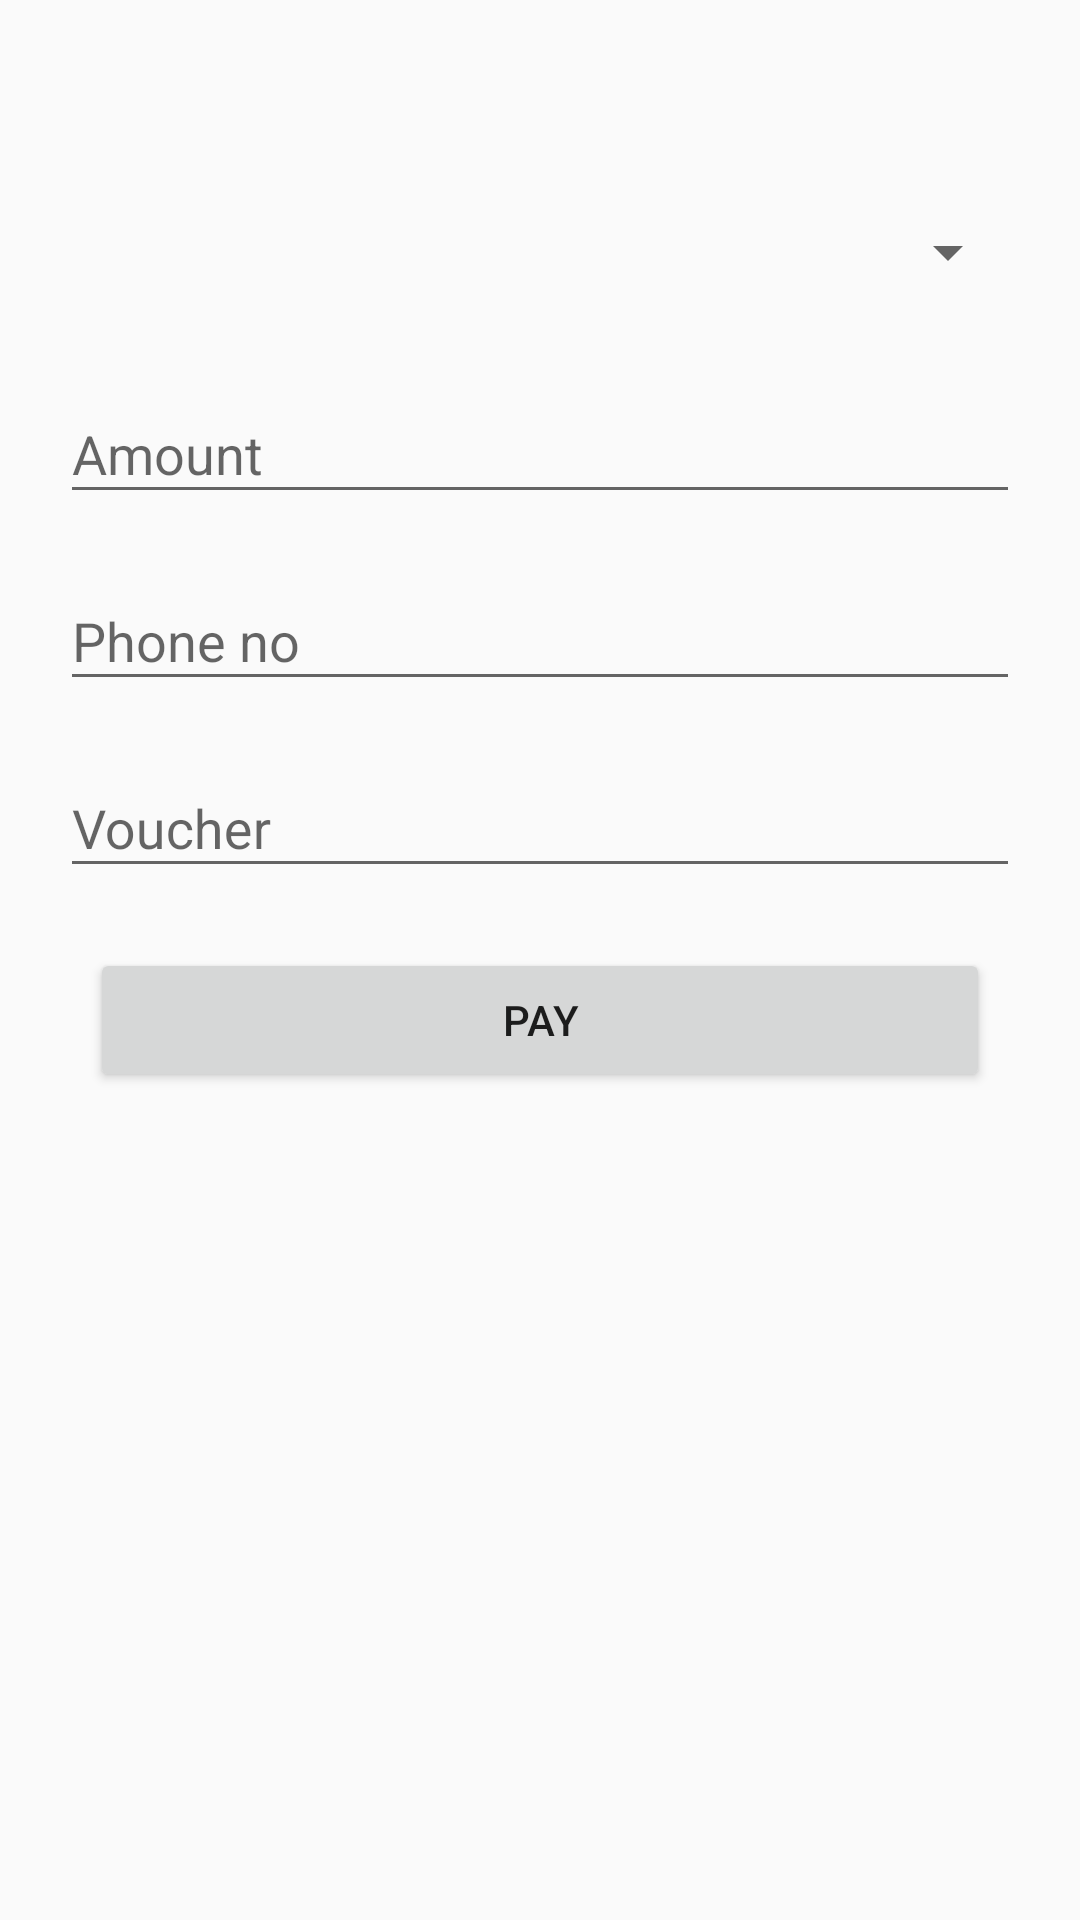

Android layout source for this screen:
<!-- AndroidManifest.xml: application theme AppTheme -->
<!-- res/layout/fragment_gh_mobile_money.xml -->
<androidx.coordinatorlayout.widget.CoordinatorLayout
xmlns:android="http://schemas.android.com/apk/res/android"
xmlns:app="http://schemas.android.com/apk/res-auto"
xmlns:tools="http://schemas.android.com/tools"
android:descendantFocusability="beforeDescendants"
android:focusableInTouchMode="true"
android:layout_width="match_parent"
android:orientation="vertical"
android:layout_height="match_parent"
tools:context=".RaveClasses.ghmobilemoney.GhMobileMoneyFragment">

<ScrollView
    android:layout_width="match_parent"
    android:layout_height="match_parent"
    app:layout_constraintTop_toTopOf="parent"
    android:orientation="vertical"
    android:fillViewport="true">

    <LinearLayout
        android:layout_width="match_parent"
        android:padding="20dp"
        android:layout_height="wrap_content"
        android:paddingTop="10dp"
        android:orientation="vertical">

        <TextView
            android:layout_width="wrap_content"
            android:layout_height="wrap_content"
            android:gravity="left"
            tools:text="@string/vodafone_msg"
            android:id="@+id/instructionsTv"
            android:layout_marginBottom="20dp"
            />

        <Spinner
            android:layout_width="match_parent"
            android:layout_height="50dp"
            android:layout_marginBottom="10dp"
            android:id="@+id/rave_networkSpinner"
            />


        <com.google.android.material.textfield.TextInputLayout
            android:layout_width="match_parent"
            android:id="@+id/rave_amountTil"
            android:layout_marginBottom="10dp"
            android:layout_height="wrap_content">

            <com.google.android.material.textfield.TextInputEditText
                android:layout_width="match_parent"
                android:layout_height="wrap_content"
                android:hint="@string/amount"
                android:id="@+id/rave_amountTV"
                android:inputType="numberDecimal"
                android:layout_below="@+id/rave_card1"
                />

        </com.google.android.material.textfield.TextInputLayout>

        <com.google.android.material.textfield.TextInputLayout
            android:id="@+id/rave_phoneTil"
            android:layout_width="match_parent"
            android:layout_marginBottom="10dp"
            android:layout_height="wrap_content">

            <com.google.android.material.textfield.TextInputEditText
                android:id="@+id/rave_phoneEt"
                android:layout_width="match_parent"
                android:layout_height="wrap_content"
                android:layout_below="@+id/rave_card1"
                android:hint="Phone no"
                android:inputType="phone" />

        </com.google.android.material.textfield.TextInputLayout>

        <com.google.android.material.textfield.TextInputLayout
            android:id="@+id/rave_voucherTil"
            android:layout_width="match_parent"
            android:layout_marginBottom="20dp"
            android:layout_height="wrap_content">

            <com.google.android.material.textfield.TextInputEditText
                android:id="@+id/rave_voucherEt"
                android:layout_width="match_parent"
                android:layout_height="wrap_content"
                android:layout_below="@+id/rave_card1"
                android:hint="Voucher"
                android:inputType="text" />

        </com.google.android.material.textfield.TextInputLayout>


        <Button
            android:layout_width="match_parent"
            android:layout_height="wrap_content"
            android:text="@string/pay"
            style="?PayButtonStyle"
            android:id="@+id/rave_payButton"
            android:layout_marginRight="10dp"
            android:layout_marginBottom="15dp"
            android:layout_marginLeft="10dp"
            />
    </LinearLayout>

</ScrollView>

</androidx.coordinatorlayout.widget.CoordinatorLayout>
<!-- resources referenced by this layout -->
<resources>
  <string name="amount">Amount</string>
  <string name="pay">PAY</string>
  <string name="vodafone_msg">
          
          &lt;b&gt;Please follow the instruction below to get your voucher code&lt;/b&gt;
          &lt;br&gt;
          &lt;br&gt;
          &lt;p&gt;1. Dial &lt;b&gt;*110#&lt;/b&gt; to generate your transaction voucher.&lt;/p&gt;
          &lt;p&gt;2. Select &lt;b&gt;OPTION 6&lt;/b&gt; to generate the voucher.&lt;/p&gt;
          &lt;p&gt;3. Enter your PIN in next prompt.&lt;/p&gt;
          &lt;p&gt;4. Input the voucher generated in the voucher field below.&lt;/p&gt;
      </string>
  <style name="AppTheme" parent="Theme.AppCompat.Light.DarkActionBar">
          
          <item name="colorPrimary">@color/colorPrimary</item>
          <item name="colorPrimaryDark">@color/colorPrimaryDark</item>
          <item name="colorAccent">@color/colorAccent</item>
      </style>
  <color name="colorPrimary">#F41702</color>
  <color name="colorPrimaryDark">#B01000</color>
  <color name="colorAccent">#FFFFFF</color>
</resources>
